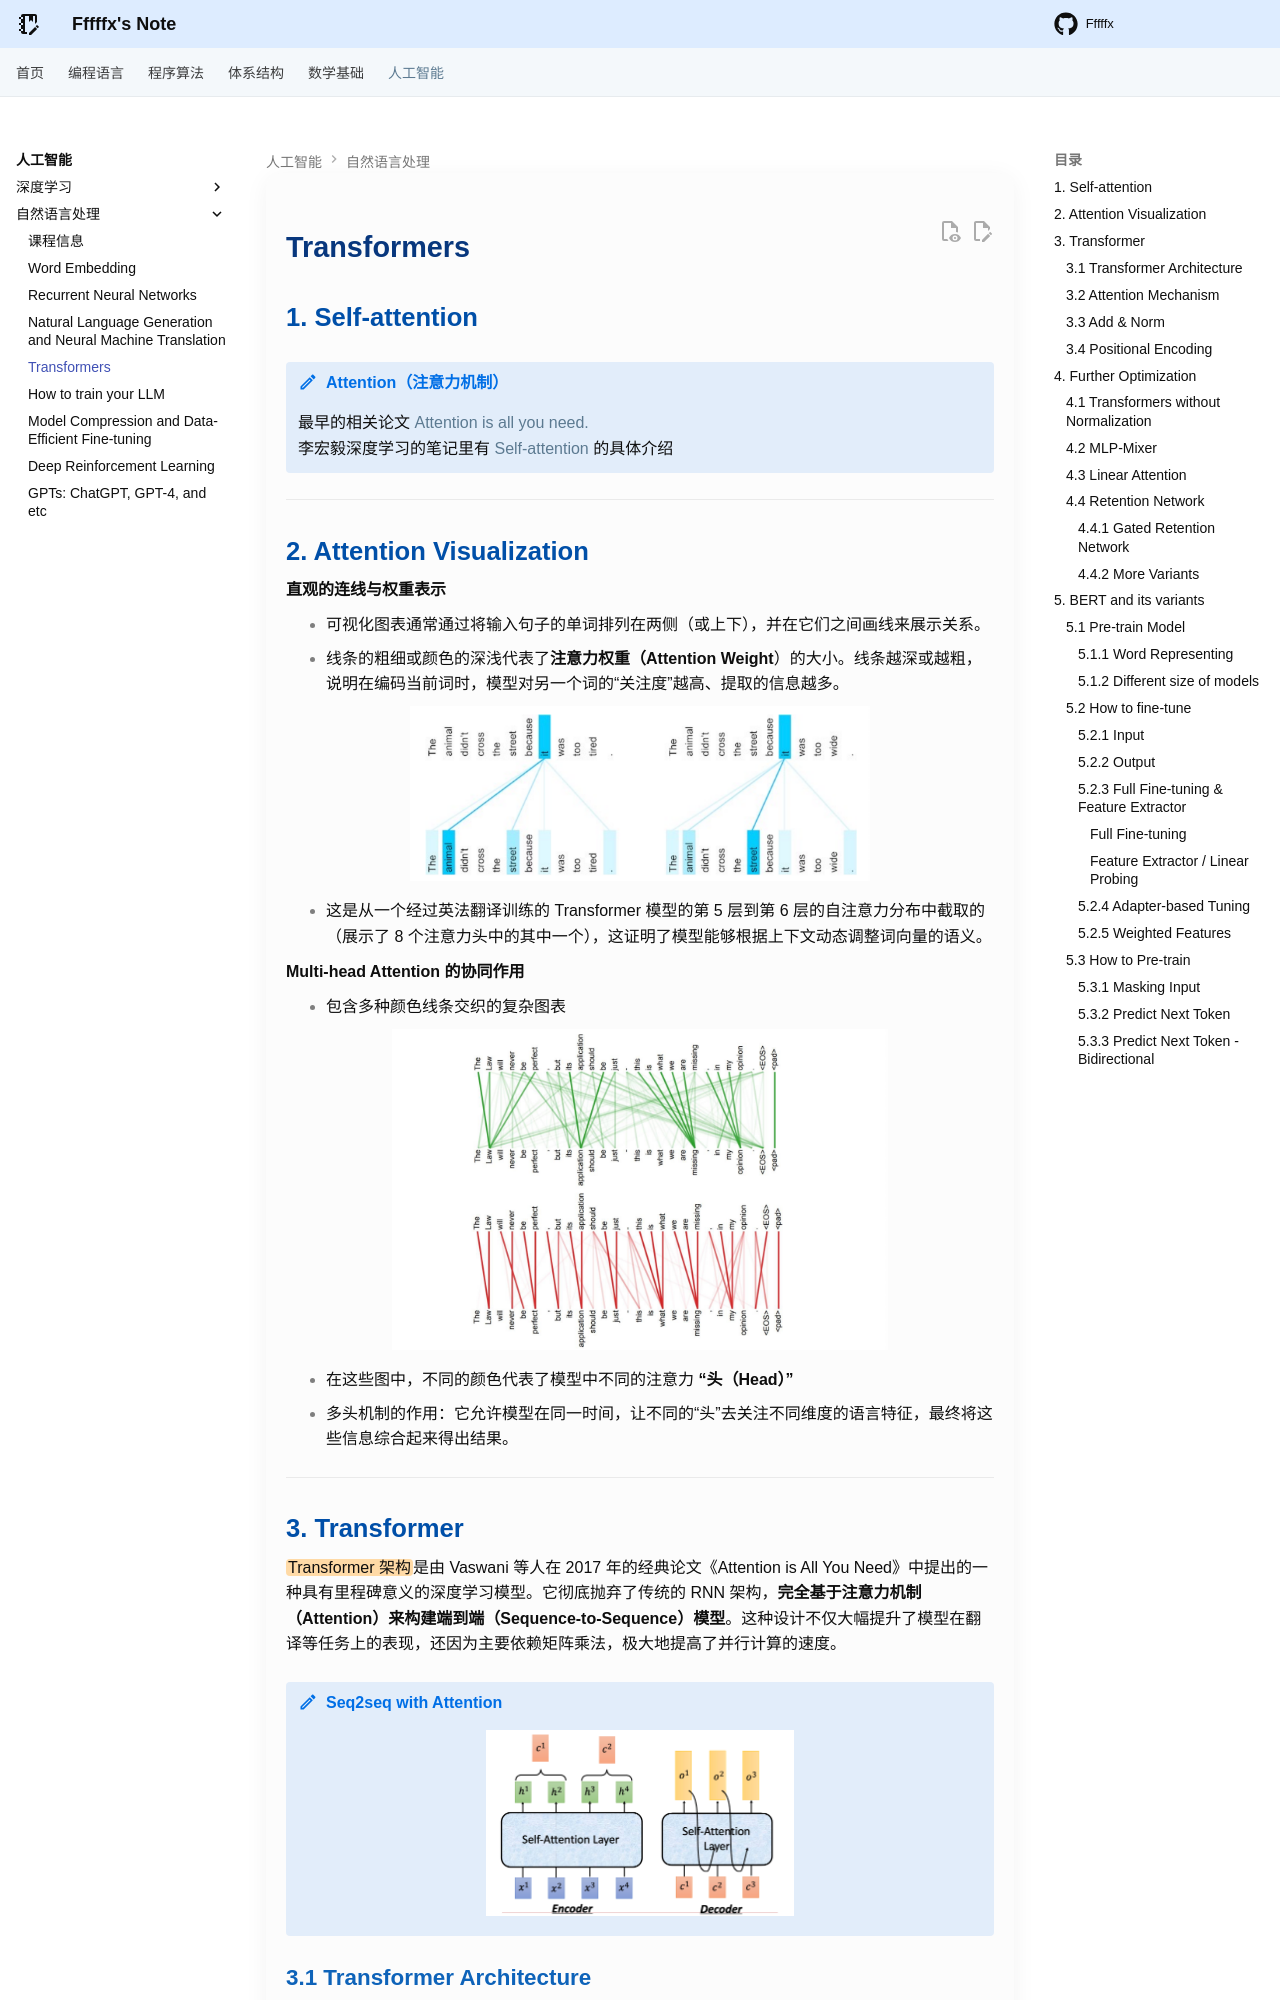

repository: Fffffx0618/PsyBlog · page: AI/NLP/Transformers.html · generator: mkdocs

# Transformers

## 1. Self-attention

!!! note "Attention（注意力机制）"

    最早的相关论文 [Attention is all you need.](https://arxiv.org/abs/1706.03762)
    李宏毅深度学习的笔记里有 [Self-attention](../DeepLearning/Chapter6.md) 的具体介绍

---

## 2. Attention Visualization

**直观的连线与权重表示** 

- 可视化图表通常通过将输入句子的单词排列在两侧（或上下），并在它们之间画线来展示关系。
- 线条的粗细或颜色的深浅代表了**注意力权重（Attention Weight**）的大小。线条越深或越粗，说明在编码当前词时，模型对另一个词的“关注度”越高、提取的信息越多。

<div style="text-align: center"><img src="images/image-47.png" width="65%"></div>

- 这是从一个经过英法翻译训练的 Transformer 模型的第 5 层到第 6 层的自注意力分布中截取的（展示了 8 个注意力头中的其中一个），这证明了模型能够根据上下文动态调整词向量的语义。

**Multi-head Attention 的协同作用**

- 包含多种颜色线条交织的复杂图表

<div style="text-align: center"><img src="images/image-48.png" width="70%"></div>

- 在这些图中，不同的颜色代表了模型中不同的注意力 **“头（Head）”**
- 多头机制的作用：它允许模型在同一时间，让不同的“头”去关注不同维度的语言特征，最终将这些信息综合起来得出结果。

---

## 3. Transformer

==Transformer 架构==是由 Vaswani 等人在 2017 年的经典论文《Attention is All You Need》中提出的一种具有里程碑意义的深度学习模型。它彻底抛弃了传统的 RNN 架构，**完全基于注意力机制（Attention）来构建端到端（Sequence-to-Sequence）模型**。这种设计不仅大幅提升了模型在翻译等任务上的表现，还因为主要依赖矩阵乘法，极大地提高了并行计算的速度。

!!! note "Seq2seq with Attention"

    <div style="text-align: center"><img src="images/image-44.png" width="45%"></div>

### 3.1 Transformer Architecture

整体架构为 ==Encoder-Decoder 架构==：

- Transformer 遵循 Seq2Seq 框架，分为编码器（Encoder）和解码器（Decoder）两部分。模型由多个相同的层堆叠而成（图中标记为 $N \times$），包含以下核心子模块：
    - 多头注意力层（Multi-Head Attention）
    - 前馈神经网络（Position-wise Feed-Forward Networks）
    - 残差连接与层归一化（Add & Norm / Layer Norm）

<div style="text-align: center"><img src="images/image-46.png" width="80%"></div>
